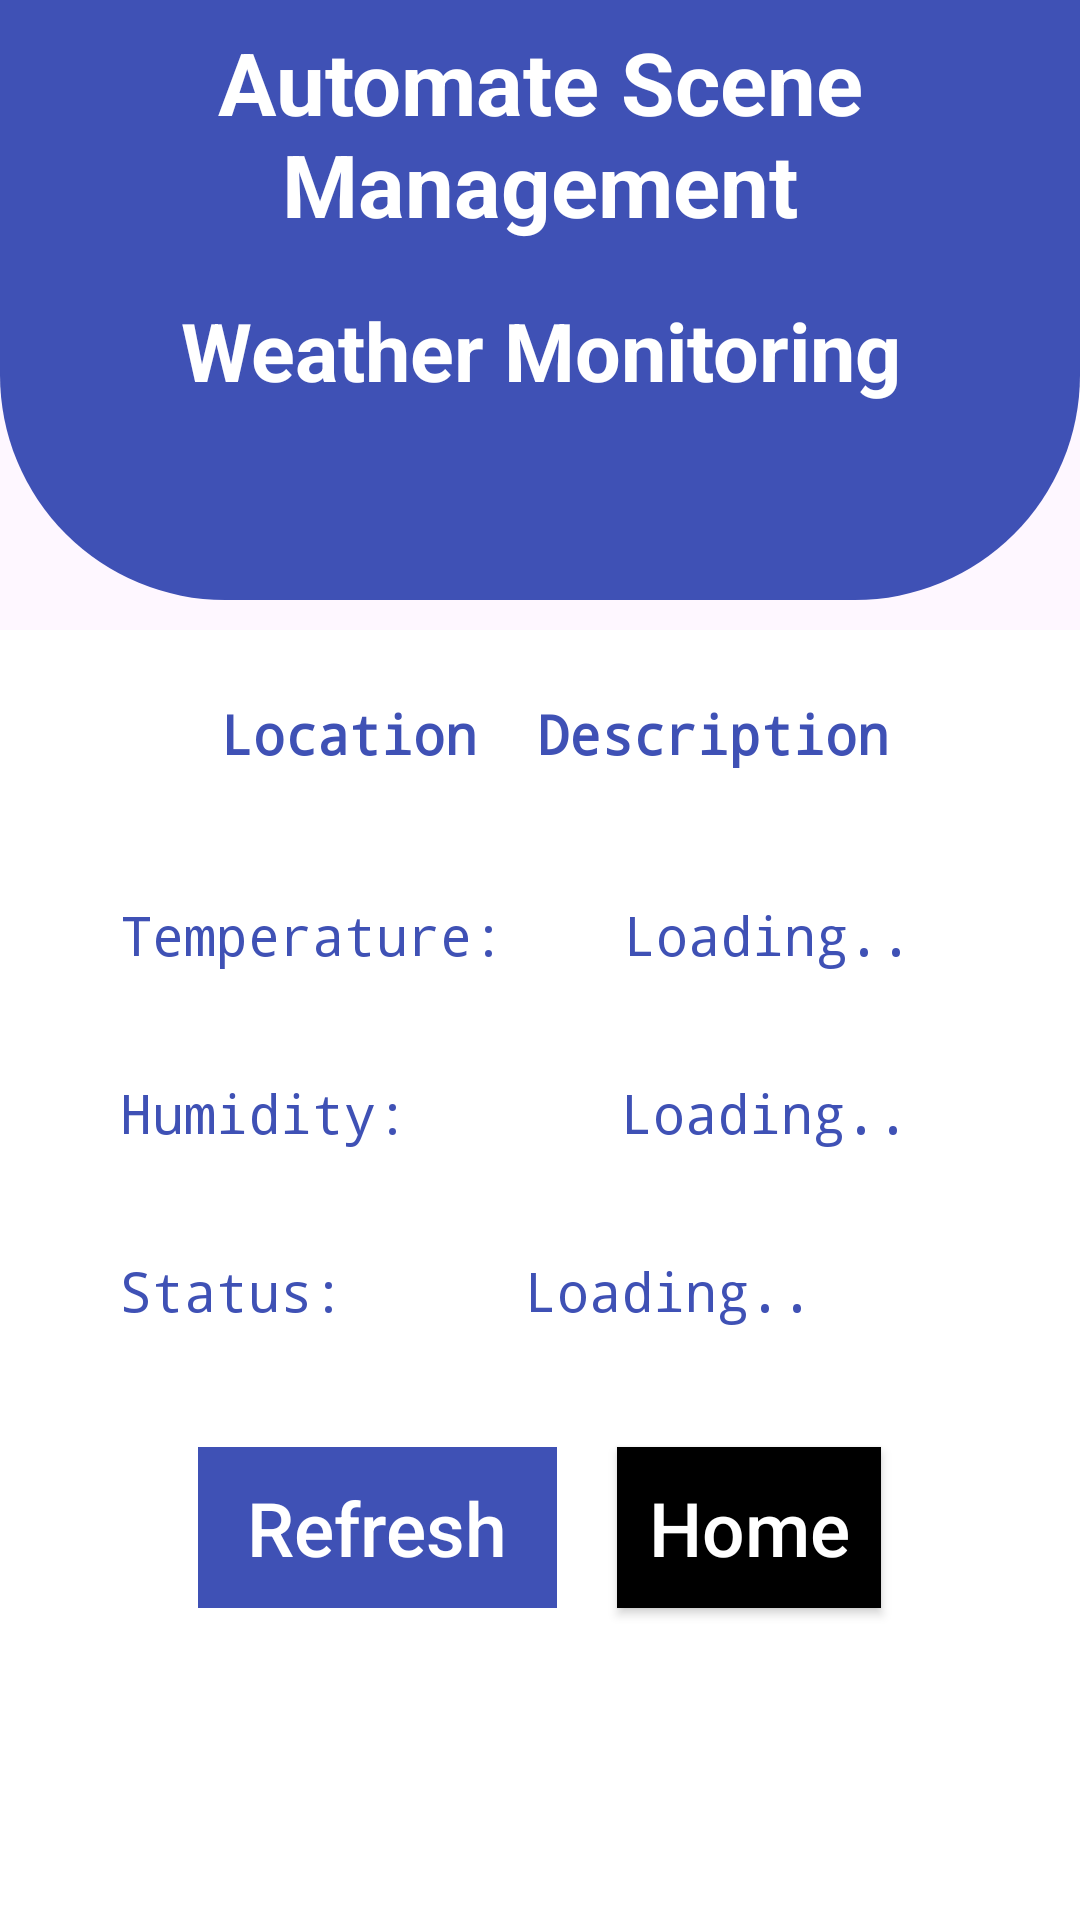

Write the Android layout XML for this screen, with the resource values it uses.
<!-- AndroidManifest.xml: application theme Theme.IoTAutomateSceneManagementProjectHT2023 -->
<!-- res/layout/activity_weather_integration.xml -->
<?xml version="1.0" encoding="utf-8"?>
<RelativeLayout xmlns:android="http://schemas.android.com/apk/res/android"
    xmlns:app="http://schemas.android.com/apk/res-auto"
    xmlns:tools="http://schemas.android.com/tools"
    android:layout_width="match_parent"
    android:layout_height="match_parent"
    tools:context=".TimeToDay">

    <View
        android:id="@+id/top_view"
        android:layout_width="match_parent"
        android:layout_height="200dp"
        android:background="@drawable/gb_view"/>

    <RelativeLayout
        android:id="@+id/RelativeLayout01"
        android:layout_width="fill_parent"
        android:layout_height="fill_parent">

        <LinearLayout
            android:layout_width="match_parent"
            android:layout_height="match_parent"
            android:layout_marginTop="210dp"
            android:background="@color/white"
            android:orientation="vertical"
            android:padding="20dip">

            <LinearLayout
                android:layout_width="match_parent"
                android:layout_height="wrap_content"
                android:orientation="horizontal"
                android:padding="5dip"
                android:gravity="center">

                <TextView
                    android:id="@+id/txv_city"
                    android:layout_width="wrap_content"
                    android:layout_height="wrap_content"
                    android:layout_marginLeft="10dp"
                    android:layout_marginBottom="15dp"
                    android:padding="5dip"
                    android:text="Location"
                    android:textColor="@color/my_primary"
                    android:textSize="18sp"
                    android:typeface="monospace"
                    android:textStyle="bold"/>
                <TextView
                    android:id="@+id/txv_description"
                    android:layout_width="wrap_content"
                    android:layout_height="wrap_content"
                    android:layout_marginLeft="10dp"
                    android:layout_marginBottom="15dp"
                    android:padding="5dip"
                    android:text="Description"
                    android:textColor="@color/my_primary"
                    android:textSize="18sp"
                    android:typeface="monospace"
                    android:textStyle="bold"/>

            </LinearLayout>


            <LinearLayout
                android:layout_width="match_parent"
                android:layout_height="wrap_content"
                android:orientation="horizontal"
                android:padding="5dip">

                <TextView
                    android:id="@+id/lbl_temp"
                    android:layout_width="wrap_content"
                    android:layout_height="wrap_content"
                    android:layout_marginLeft="10dp"
                    android:layout_marginBottom="15dp"
                    android:padding="5dip"
                    android:text="Temperature:"
                    android:textColor="@color/my_primary"
                    android:textSize="18sp"
                    android:typeface="monospace" />

                <TextView
                    android:id="@+id/txv_tempval"
                    android:layout_width="wrap_content"
                    android:layout_height="wrap_content"
                    android:layout_marginLeft="30dp"
                    android:padding="5dip"
                    android:text="Loading.."
                    android:textColor="@color/my_primary"
                    android:textSize="18sp"
                    android:typeface="monospace" />
            </LinearLayout>

            <LinearLayout
                android:layout_width="match_parent"
                android:layout_height="wrap_content"
                android:orientation="horizontal"
                android:padding="5dip">

                <TextView
                    android:id="@+id/lbl_mode"
                    android:layout_width="137dp"
                    android:layout_height="wrap_content"
                    android:layout_marginLeft="10dp"
                    android:layout_marginBottom="15dp"
                    android:padding="5dip"
                    android:text="Humidity:"
                    android:textColor="@color/my_primary"
                    android:textSize="18sp"
                    android:typeface="monospace" />

                <TextView
                    android:id="@+id/txv_humidityVal"
                    android:layout_width="wrap_content"
                    android:layout_height="wrap_content"
                    android:layout_marginLeft="30dp"
                    android:padding="5dip"
                    android:text="Loading.."
                    android:textColor="@color/my_primary"
                    android:textSize="18sp"
                    android:typeface="monospace" />
            </LinearLayout>

            <LinearLayout
                android:layout_width="match_parent"
                android:layout_height="wrap_content"
                android:orientation="horizontal"
                android:padding="5dip">

                <TextView
                    android:id="@+id/lbl_status"
                    android:layout_width="105dp"
                    android:layout_height="wrap_content"
                    android:layout_marginLeft="10dp"
                    android:layout_marginBottom="15dp"
                    android:padding="5dip"
                    android:text="Status:"
                    android:textColor="@color/my_primary"
                    android:textSize="18sp"
                    android:typeface="monospace" />

                <TextView
                    android:id="@+id/txv_weather_status"
                    android:layout_width="match_parent"
                    android:layout_height="wrap_content"
                    android:layout_marginLeft="30dp"
                    android:padding="5dip"
                    android:text="Loading.."
                    android:textColor="@color/my_primary"
                    android:textSize="18sp"
                    android:typeface="monospace"
                    android:layout_gravity="left"/>

            </LinearLayout>
            <LinearLayout
                android:layout_width="match_parent"
                android:layout_height="wrap_content"
                android:orientation="horizontal"
                android:gravity="center"
                android:padding="5dip">

                <Button
                    android:id="@+id/btn_weather_refresh"
                    style="@android:style/Widget.DeviceDefault.Button.Borderless"
                    android:layout_width="wrap_content"
                    android:layout_height="wrap_content"
                    android:layout_margin="10dp"
                    android:layout_marginTop="50dp"
                    android:background="@color/my_primary"
                    android:padding="10dip"
                    android:text=" Refresh "
                    android:textAllCaps="false"
                    android:textColor="@color/white"
                    android:textSize="25sp"
                    android:gravity="center"/>
                <Button
                    android:id="@+id/btn_Home"
                    style="@style/Widget.AppCompat.Button.Colored"
                    android:layout_width="wrap_content"
                    android:layout_height="wrap_content"
                    android:layout_margin="10dp"
                    android:background="@color/black"
                    android:padding="10dip"
                    android:text="Home"
                    android:textAllCaps="false"
                    android:textColor="@color/white"
                    android:textSize="25sp"
                    android:gravity="center"/>



            </LinearLayout>

        </LinearLayout>

        <TextView
            android:id="@+id/textTopHeader"
            android:layout_width="wrap_content"
            android:layout_height="wrap_content"
            android:text="Automate Scene Management"
            android:layout_centerHorizontal="true"
            android:textStyle="bold"
            android:textSize="29dp"
            android:textColor="@color/white"
            android:layout_marginTop="20dp"
            android:textAlignment="center"
            android:layout_margin="8dp"
            />

        <TextView
            android:id="@+id/textdDshboard"
            android:layout_width="wrap_content"
            android:layout_height="wrap_content"
            android:text="Weather Monitoring"
            android:layout_centerHorizontal="true"
            android:textStyle="bold"
            android:textSize="27dp"
            android:textColor="@color/white"
            android:layout_marginTop="10dp"
            android:textAlignment="center"
            android:layout_below="@id/textTopHeader" />
    </RelativeLayout>

</RelativeLayout>
<!-- resources referenced by this layout -->
<resources>
  <color name="black">#FF000000</color>
  <color name="my_primary">#3F51B5</color>
  <color name="white">#FFFFFFFF</color>
  <!-- drawable gb_view (drawable) -->
  <?xml version="1.0" encoding="utf-8"?>
  <shape xmlns:android="http://schemas.android.com/apk/res/android">
      <corners android:bottomRightRadius="75dp"
          android:bottomLeftRadius="75dp" />
      <solid android:color="@color/my_primary"/>
  
  </shape>
  <style name="Theme.IoTAutomateSceneManagementProjectHT2023" parent="Base.Theme.IoTAutomateSceneManagementProjectHT2023" />
  <style name="Base.Theme.IoTAutomateSceneManagementProjectHT2023" parent="Theme.Material3.DayNight.NoActionBar">
          
          <item name="colorPrimary">@color/my_primary</item>
          <item name="colorPrimaryVariant">@color/my_primary</item>
          <item name="colorOnPrimary">@color/white</item>
          <item name="colorAccent">@color/colorHomeBtn</item>
  
          
          <item name="colorSecondary">@color/my_secondary</item>
          <item name="colorSecondaryVariant">@color/my_secondary</item>
          <item name="colorOnSecondary">@color/black</item>
  
      </style>
  <color name="my_secondary">#3F51B5</color>
</resources>
